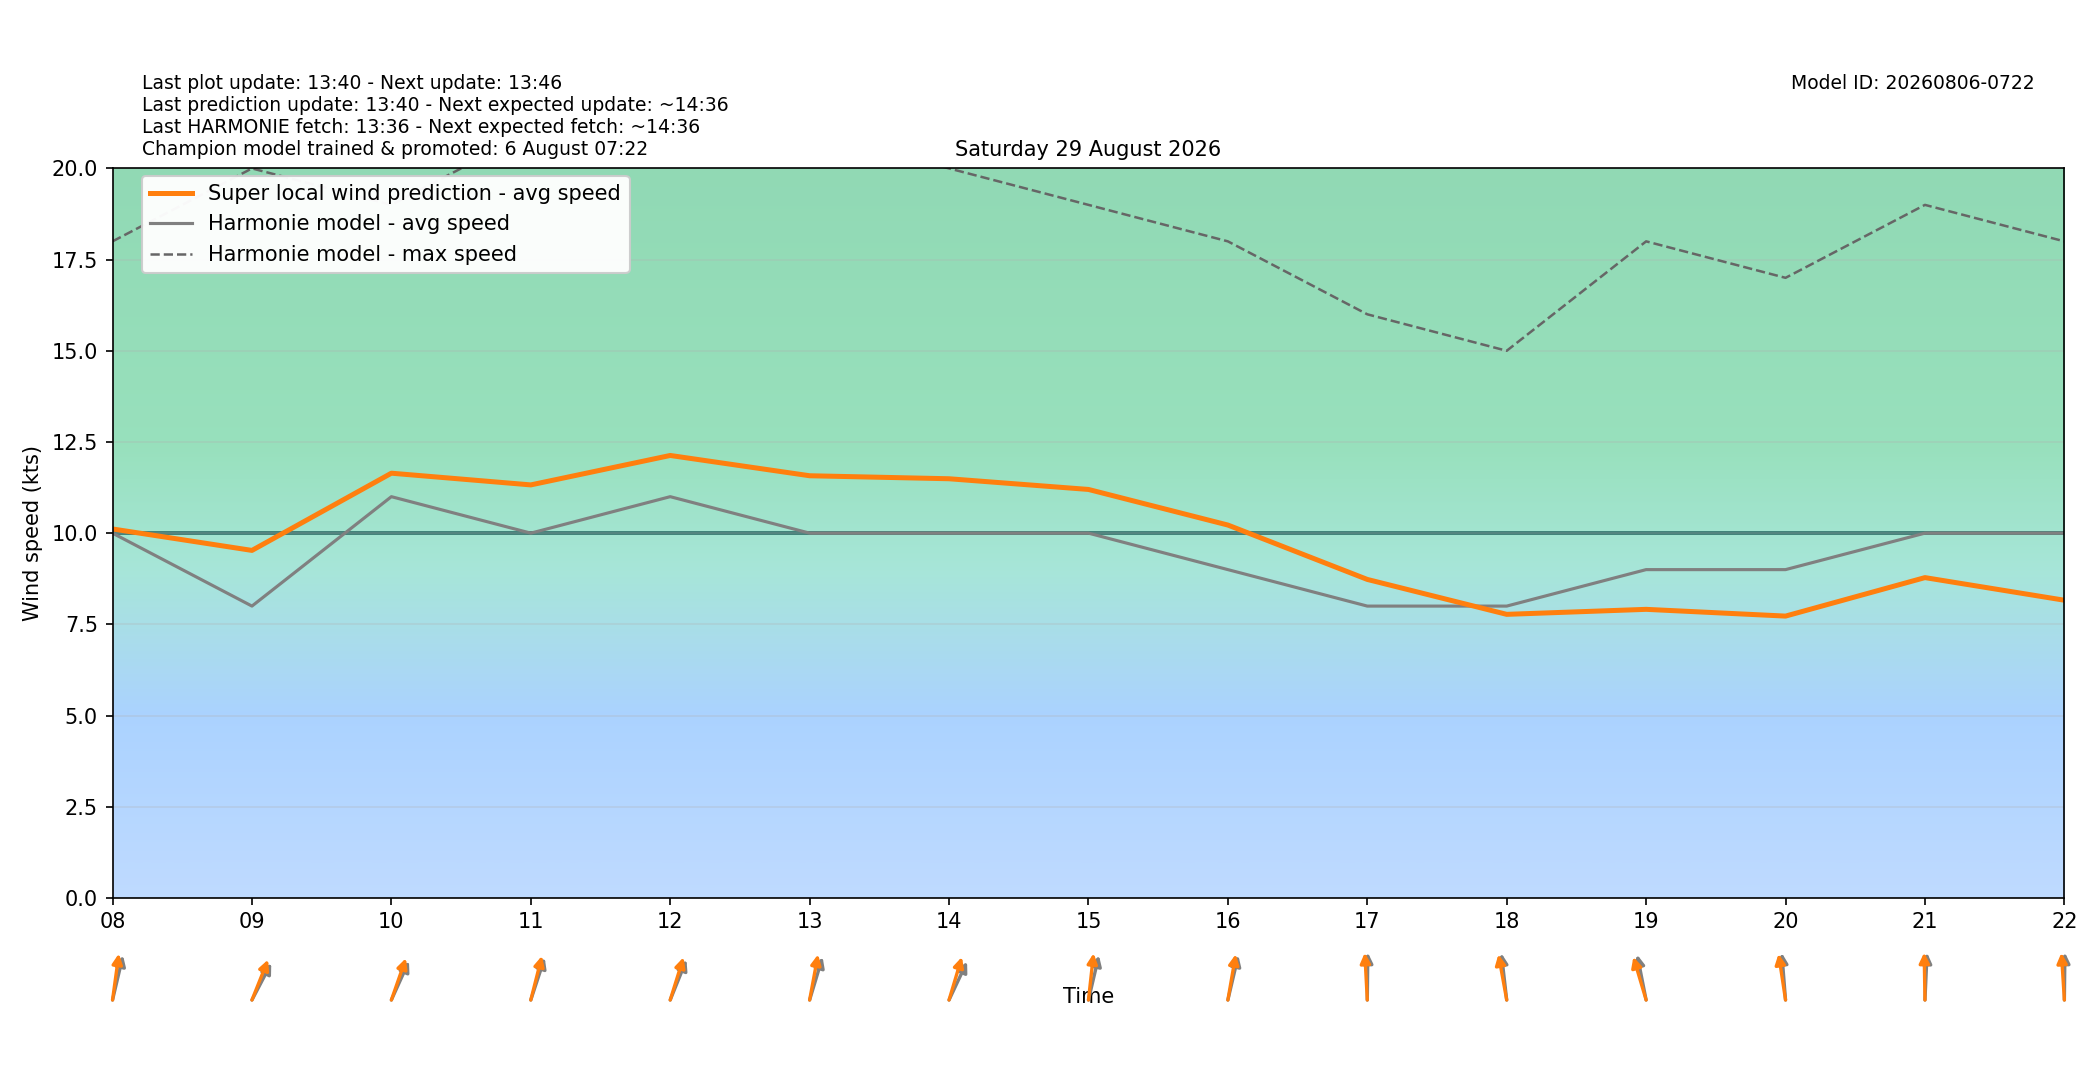

Data behind this chart, as committed beside it:
target_time_utc, target_time_local, hour_utc, hour_local, forecast_wind_speed, forecast_wind_min, forecast_wind_max, lstm_pred_wind_speed, delta_speed_lstm_minus_forecast, forecast_wind_dir_deg, lstm_pred_wind_dir_deg, delta_dir_lstm_minus_forecast
2026-08-28T22:00:00Z, 2026-08-29T00:00:00+0200, 22, 00, 9.0, 9.0, 30.0, 9.262, 0.2616, 232.0, 228.6, -3.393
2026-08-28T23:00:00Z, 2026-08-29T01:00:00+0200, 23, 01, 10.0, 10.0, 18.0, 8.922, -1.078, 199.0, 193.1, -5.908
2026-08-29T00:00:00Z, 2026-08-29T02:00:00+0200, 00, 02, 12.0, 12.0, 22.0, 11.28, -0.7177, 219.0, 210.7, -8.259
2026-08-29T01:00:00Z, 2026-08-29T03:00:00+0200, 01, 03, 11.0, 11.0, 22.0, 10.58, -0.4223, 210.0, 203.3, -6.689
2026-08-29T02:00:00Z, 2026-08-29T04:00:00+0200, 02, 04, 9.0, 9.0, 19.0, 8.797, -0.2026, 204.0, 198, -6.002
2026-08-29T03:00:00Z, 2026-08-29T05:00:00+0200, 03, 05, 11.0, 11.0, 20.0, 10.6, -0.4027, 218.0, 211.5, -6.545
2026-08-29T04:00:00Z, 2026-08-29T06:00:00+0200, 04, 06, 8.0, 8.0, 20.0, 8.764, 0.7636, 215.0, 206.3, -8.741
2026-08-29T05:00:00Z, 2026-08-29T07:00:00+0200, 05, 07, 9.0, 9.0, 17.0, 9.369, 0.3692, 218.0, 209.4, -8.57
2026-08-29T06:00:00Z, 2026-08-29T08:00:00+0200, 06, 08, 10.0, 10.0, 18.0, 10.11, 0.1144, 200.0, 191.9, -8.059
2026-08-29T07:00:00Z, 2026-08-29T09:00:00+0200, 07, 09, 8.0, 8.0, 20.0, 9.527, 1.527, 219.0, 211.7, -7.283
2026-08-29T08:00:00Z, 2026-08-29T10:00:00+0200, 08, 10, 11.0, 11.0, 19.0, 11.64, 0.6436, 215.0, 208.3, -6.696
2026-08-29T09:00:00Z, 2026-08-29T11:00:00+0200, 09, 11, 10.0, 10.0, 21.0, 11.32, 1.323, 207.0, 201.4, -5.6
2026-08-29T10:00:00Z, 2026-08-29T12:00:00+0200, 10, 12, 11.0, 11.0, 21.0, 12.13, 1.13, 212.0, 205.7, -6.262
2026-08-29T11:00:00Z, 2026-08-29T13:00:00+0200, 11, 13, 10.0, 10.0, 21.0, 11.57, 1.574, 205.0, 196, -9.008
2026-08-29T12:00:00Z, 2026-08-29T14:00:00+0200, 12, 14, 10.0, 10.0, 20.0, 11.49, 1.491, 216.0, 204.8, -11.22
2026-08-29T13:00:00Z, 2026-08-29T15:00:00+0200, 13, 15, 10.0, 10.0, 19.0, 11.2, 1.198, 200.0, 189.7, -10.34
2026-08-29T14:00:00Z, 2026-08-29T16:00:00+0200, 14, 16, 9.0, 9.0, 18.0, 10.22, 1.222, 200.0, 195, -5.013
2026-08-29T15:00:00Z, 2026-08-29T17:00:00+0200, 15, 17, 8.0, 8.0, 16.0, 8.731, 0.731, 181.0, 175.3, -5.669
2026-08-29T16:00:00Z, 2026-08-29T18:00:00+0200, 16, 18, 8.0, 8.0, 15.0, 7.773, -0.2265, 170.0, 164.3, -5.653
2026-08-29T17:00:00Z, 2026-08-29T19:00:00+0200, 17, 19, 9.0, 9.0, 18.0, 7.911, -1.089, 163.0, 155.4, -7.598
2026-08-29T18:00:00Z, 2026-08-29T20:00:00+0200, 18, 20, 9.0, 9.0, 17.0, 7.726, -1.274, 173.0, 166.8, -6.19
2026-08-29T19:00:00Z, 2026-08-29T21:00:00+0200, 19, 21, 10.0, 10.0, 19.0, 8.781, -1.219, 184.0, 178.5, -5.458
2026-08-29T20:00:00Z, 2026-08-29T22:00:00+0200, 20, 22, 10.0, 10.0, 18.0, 8.161, -1.839, 181.0, 174.4, -6.574
2026-08-29T21:00:00Z, 2026-08-29T23:00:00+0200, 21, 23, 13.0, 13.0, 24.0, 10.27, -2.729, 172.0, 166.4, -5.604
